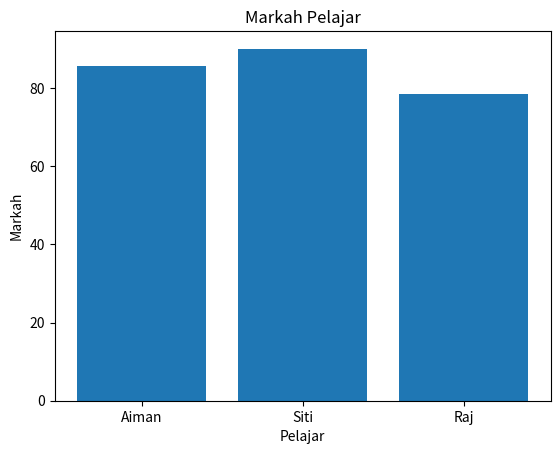
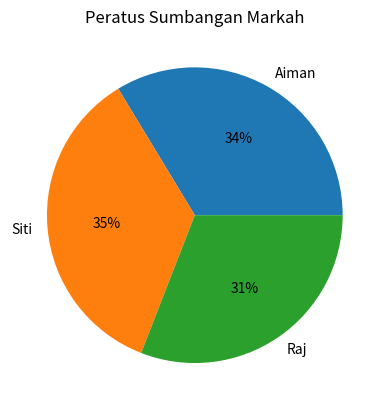

Python code for these plots, in order:
import matplotlib
matplotlib.use("Agg")
import matplotlib.pyplot as plt

nama = ["Aiman", "Siti", "Raj"]
markah = [85.5, 90.0, 78.5]

plt.bar(nama, markah)
plt.title("Markah Pelajar")
plt.xlabel("Pelajar")
plt.ylabel("Markah")
plt.savefig("fig_projek_bar.png", dpi=150)
plt.close()

plt.pie(markah, labels=nama, autopct="%1.0f%%")
plt.title("Peratus Sumbangan Markah")
plt.savefig("fig_projek_pie.png", dpi=150)
plt.close()

print("Dua figura projek disimpan.")
